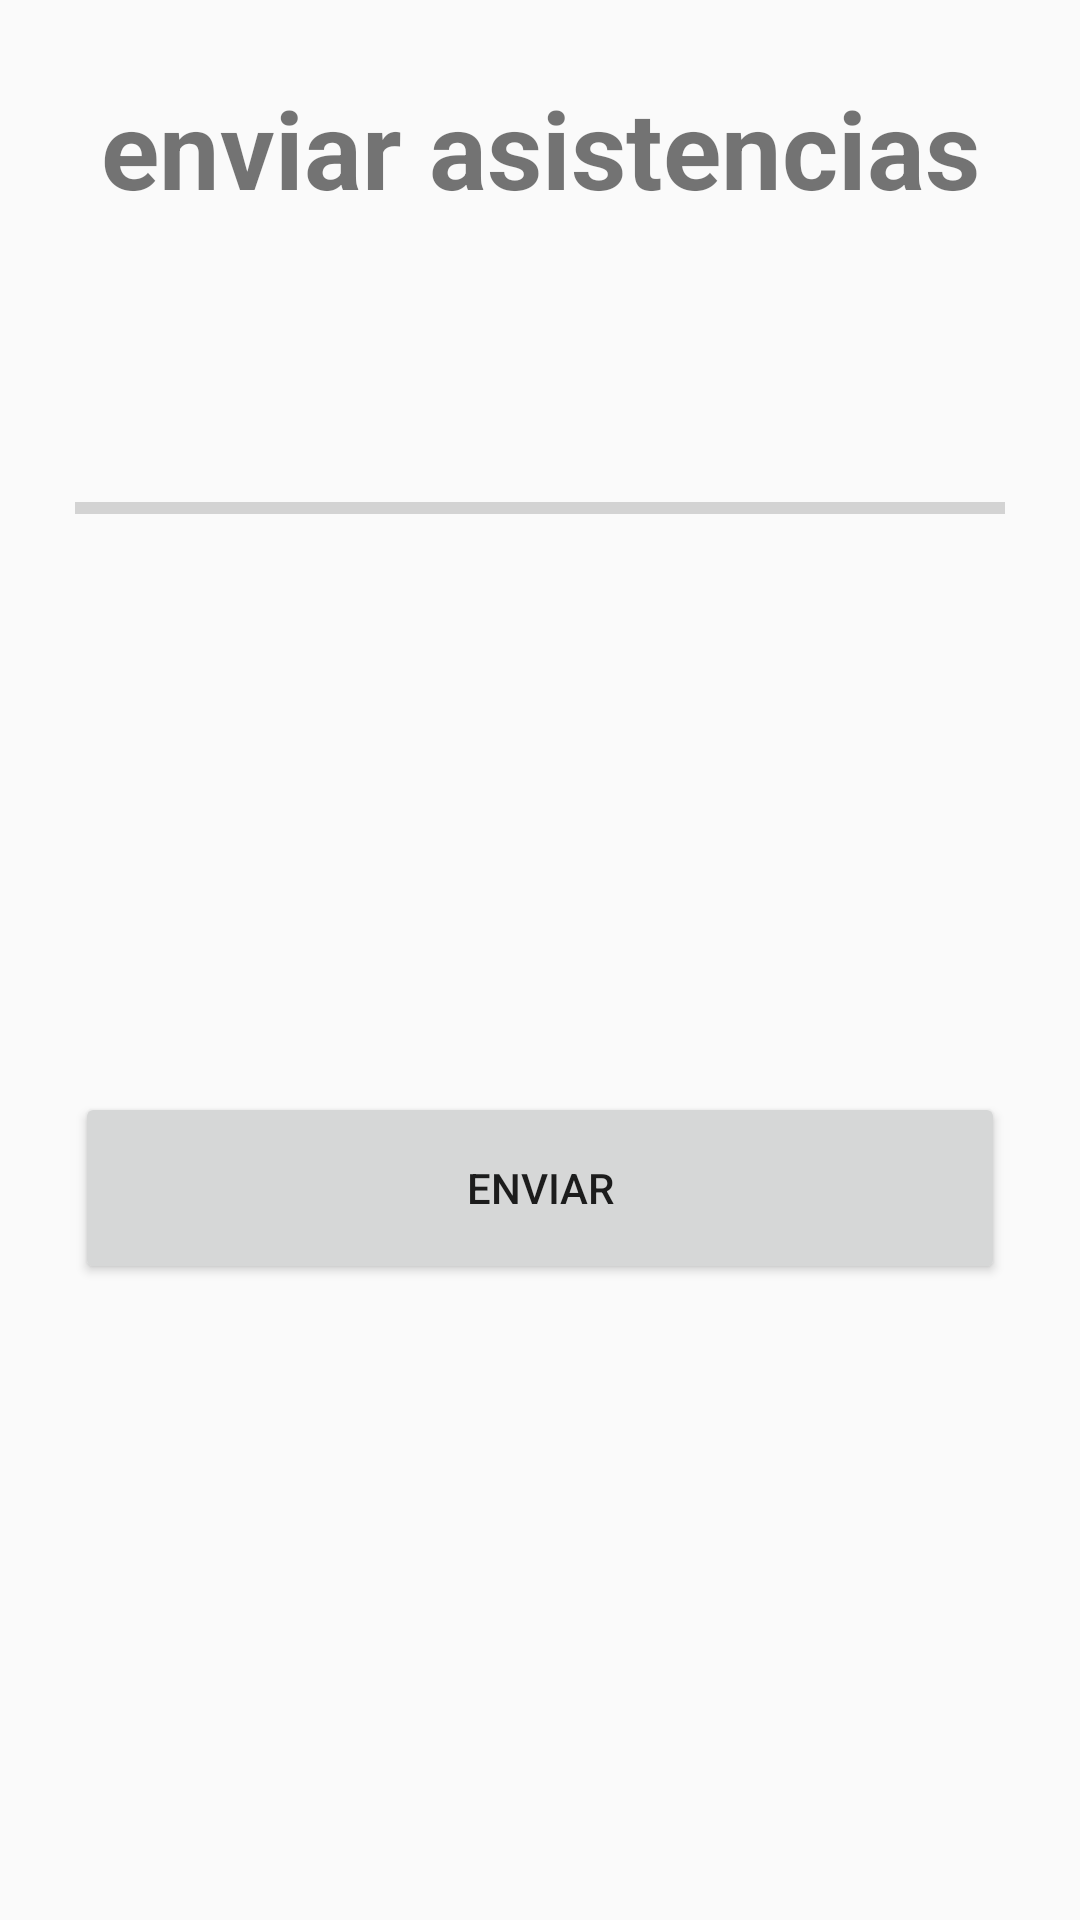

Reconstruct the res/layout file that produces this screen, plus the resources it refers to.
<!-- AndroidManifest.xml: application theme AppTheme -->
<!-- res/layout/fragment_exportar.xml -->
<?xml version="1.0" encoding="utf-8"?>
<LinearLayout xmlns:android="http://schemas.android.com/apk/res/android"
    xmlns:tools="http://schemas.android.com/tools"
    android:layout_width="match_parent"
    android:layout_height="match_parent"
    android:orientation="vertical"
    tools:context=".ui.exportar.ExportarFragment">

    <TextView
        android:id="@+id/textView2"
        android:layout_width="match_parent"
        android:layout_height="59dp"
        android:layout_marginLeft="@dimen/margin_left"
        android:layout_marginTop="@dimen/margin_top"
        android:layout_marginRight="@dimen/margin_left"
        android:layout_marginBottom="@dimen/margin_bottom"
        android:text="@string/titulo_exportacion"
        android:textAlignment="center"
        android:textSize="@dimen/size_titulos"
        android:textStyle="bold" />

    <ProgressBar
        android:id="@+id/progressBar"
        style="@style/Widget.AppCompat.ProgressBar.Horizontal"
        android:layout_width="match_parent"
        android:layout_height="71dp"
        android:layout_marginLeft="@dimen/margin_left"
        android:layout_marginTop="@dimen/margin_top"
        android:layout_marginRight="@dimen/margin_left"
        android:layout_marginBottom="@dimen/margin_bottom"
        android:visibility="visible" />

    <TextView
        android:id="@+id/tv_mensajes"
        android:layout_width="match_parent"
        android:layout_height="59dp"
        android:textStyle="bold"
        android:textSize="30dp"
        android:textAlignment="center"
        android:text=""
        android:layout_marginLeft="@dimen/margin_left"
        android:layout_marginTop="@dimen/margin_top"
        android:layout_marginRight="@dimen/margin_left"
        android:layout_marginBottom="@dimen/margin_bottom" />

    <Button
        android:id="@+id/btn_guardar"
        android:layout_marginLeft="@dimen/margin_left"
        android:layout_marginTop="@dimen/margin_top"
        android:layout_marginRight="@dimen/margin_left"
        android:layout_marginBottom="@dimen/margin_bottom"
        android:layout_width="match_parent"
        android:layout_height="64dp"
        android:text="Enviar" />

</LinearLayout>
<!-- resources referenced by this layout -->
<resources>
  <dimen name="margin_bottom">25dp</dimen>
  <dimen name="margin_left">25dp</dimen>
  <dimen name="margin_top">25dp</dimen>
  <dimen name="size_titulos">36dp</dimen>
  <string name="titulo_exportacion">enviar asistencias</string>
  <style name="AppTheme" parent="Theme.AppCompat.Light.DarkActionBar">
          
          <item name="colorPrimary">@color/colorPrimary</item>
          <item name="colorPrimaryDark">@color/colorPrimaryDark</item>
          <item name="colorAccent">@color/colorAccent</item>
      </style>
  <color name="colorPrimary">#6200EE</color>
  <color name="colorPrimaryDark">#3700B3</color>
  <color name="colorAccent">#03DAC5</color>
</resources>
